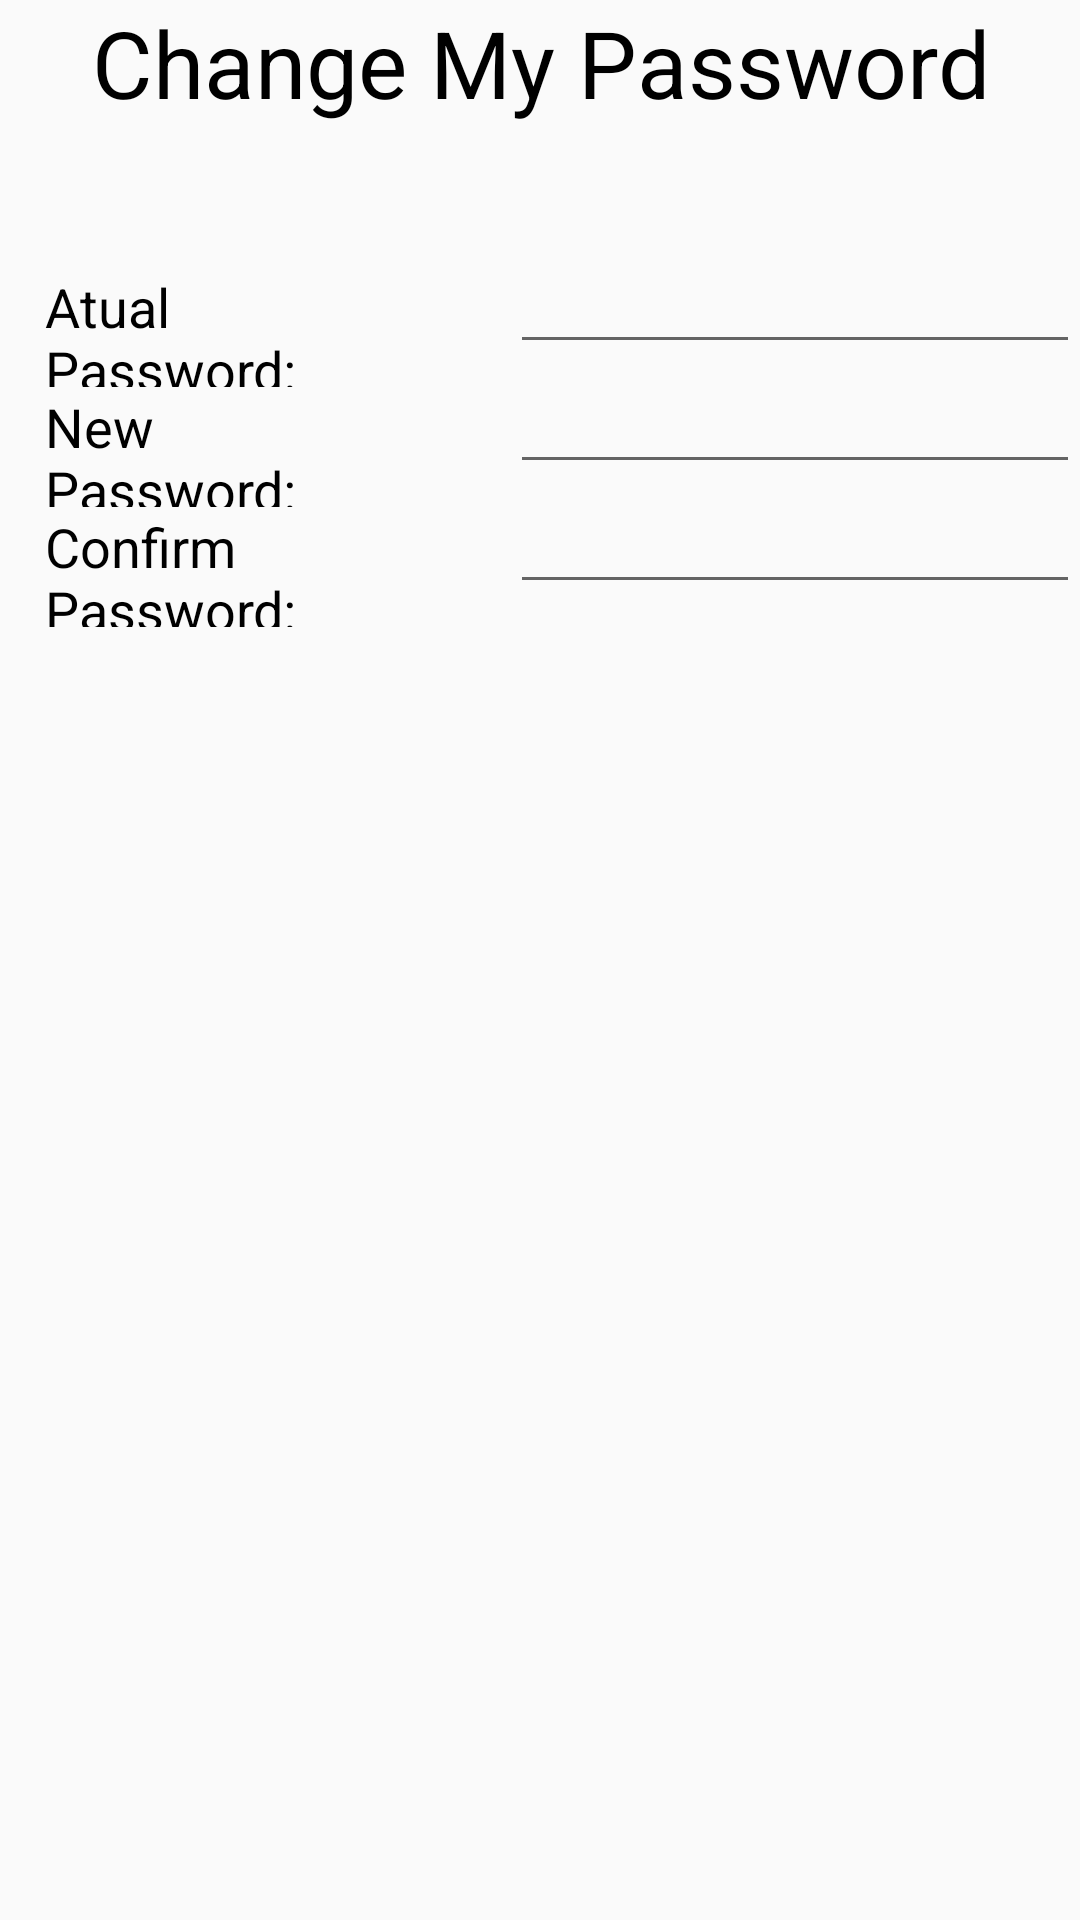

The Android layout XML behind this screen, and the referenced resources:
<!-- AndroidManifest.xml: application theme Theme.AppCompat.Light.NoActionBar -->
<!-- res/layout/fragment_change_password.xml -->
<?xml version="1.0" encoding="utf-8"?>
<FrameLayout xmlns:android="http://schemas.android.com/apk/res/android"
    xmlns:tools="http://schemas.android.com/tools"
    android:layout_width="match_parent"
    android:layout_height="match_parent"
    android:id="@+id/ChangeMyPassword"
    tools:context=".fragments.ChangePassword">


    <TextView
        android:id="@+id/textMyProfile"
        android:layout_width="match_parent"
        android:layout_height="wrap_content"
        android:text="Change My Password"
        android:textColor="#000000"
        android:textSize="31dp"
        android:textAlignment="center"/>

    <TextView
        android:id="@+id/textAtualPassword"
        android:layout_width="match_parent"
        android:layout_height="39dp"
        android:textColor="#000000"
        android:text="Atual Password:"
        android:textSize="18dp"
        android:layout_marginStart="15dp"
        android:layout_marginEnd="220dp"
        android:layout_marginTop="90dp"
        android:layout_marginBottom="97dp"/>

    <EditText
        android:id="@+id/editTextAtualPassword"
        android:layout_width="wrap_content"
        android:layout_height="wrap_content"
        android:ems="10"
        android:inputType="textPassword"
        android:layout_marginStart="170dp"
        android:layout_marginTop="80dp"
        android:layout_marginBottom="97dp"/>

    <TextView
        android:id="@+id/textNewPassword"
        android:layout_width="match_parent"
        android:layout_height="39dp"
        android:textColor="#000000"
        android:text="New Password:"
        android:textSize="18dp"
        android:layout_marginStart="15dp"
        android:layout_marginEnd="250dp"
        android:layout_marginTop="130dp"
        android:layout_marginBottom="97dp"/>

    <EditText
        android:id="@+id/editTextNewPassword"
        android:layout_width="wrap_content"
        android:layout_height="wrap_content"
        android:ems="10"
        android:inputType="textPassword"
        android:layout_marginStart="170dp"
        android:layout_marginTop="120dp"
        android:layout_marginBottom="97dp"/>

    <TextView
        android:id="@+id/textConfirmPassword"
        android:layout_width="match_parent"
        android:layout_height="39dp"
        android:textColor="#000000"
        android:text="Confirm Password:"
        android:textSize="18dp"
        android:layout_marginStart="15dp"
        android:layout_marginEnd="210dp"
        android:layout_marginTop="170dp"
        android:layout_marginBottom="97dp"/>

    <EditText
        android:id="@+id/editTextConfirmPassword"
        android:layout_width="wrap_content"
        android:layout_height="wrap_content"
        android:ems="10"
        android:inputType="textPassword"
        android:layout_marginStart="170dp"
        android:layout_marginTop="160dp"
        android:layout_marginBottom="97dp"/>


    <Button
        android:id="@+id/buttonChangePasswordChange"
        android:layout_width="match_parent"
        android:layout_height="match_parent"
        android:layout_marginStart="130dp"
        android:layout_marginTop="300dp"
        android:layout_marginEnd="130dp"
        android:layout_marginBottom="370dp"
        android:backgroundTint="#000000"
        android:text="Change Password"
        android:textColor="@color/white"/>

    <Button
        android:id="@+id/buttonBackChangePassword"
        android:layout_width="match_parent"
        android:layout_height="match_parent"
        android:layout_marginStart="10dp"
        android:layout_marginTop="660dp"
        android:layout_marginEnd="320dp"
        android:layout_marginBottom="60dp"
        android:backgroundTint="#000000"
        android:text="Back"
        android:textColor="@color/white" />

</FrameLayout>
<!-- resources referenced by this layout -->
<resources>
  <color name="white">#FFFFFFFF</color>
</resources>
